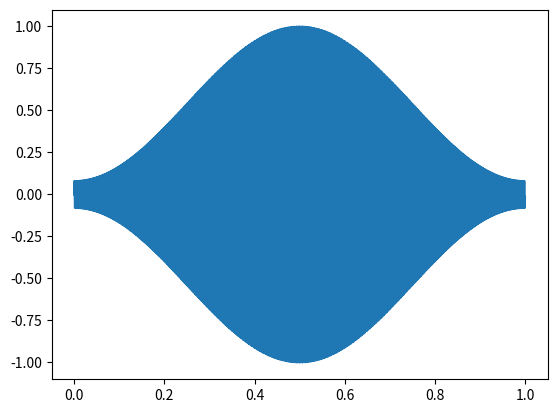

Reproduce this figure in Python.
import numpy as np
import matplotlib.pyplot as plt


def hamming(N):
    w = 0.54 - 0.46 * np.cos(2 * np.pi * np.arange(N) / (N - 1))
    return w


a = 1  # 振幅
fs = 16000  # サンプリング周波数
f = 440  # 周波数
sec = 1  # 秒 3→１

x = np.arange(sec * fs) / fs
y = np.sin(2 * x * np.pi * f)

y_win = y*hamming(len(y))

plt.plot(x, y_win)
plt.show()
